Image classification data set "OneboardShapeDataset" (timonharz/OneboardShapeDataset on GitHub). Class labels (6): ellipse, line, parallelogram, pentagon, rectangle, trapezoid.

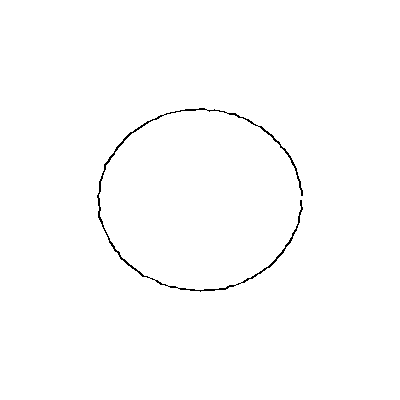
Label: ellipse

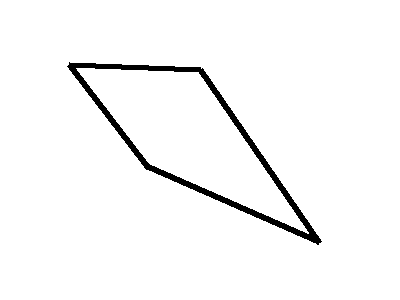
Label: parallelogram

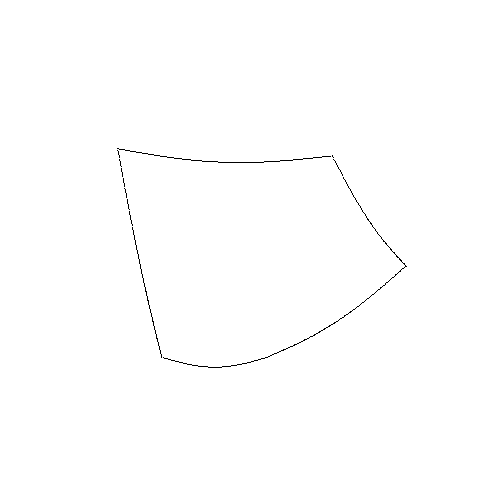
Label: pentagon

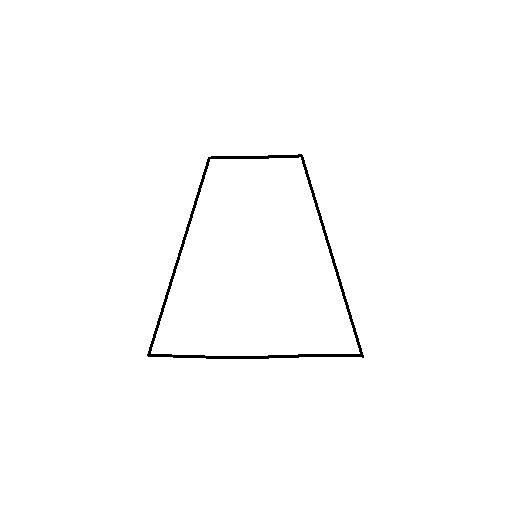
Label: trapezoid

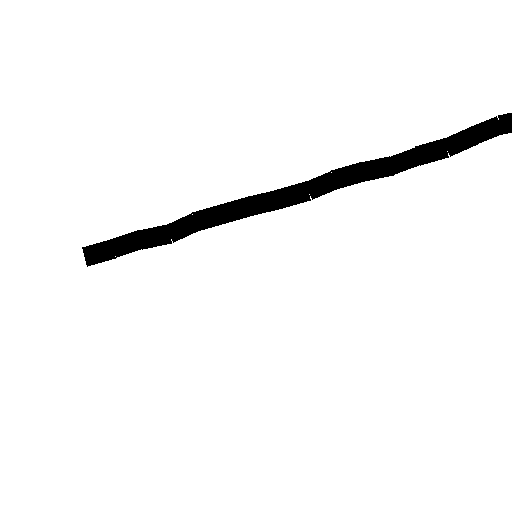
Label: line

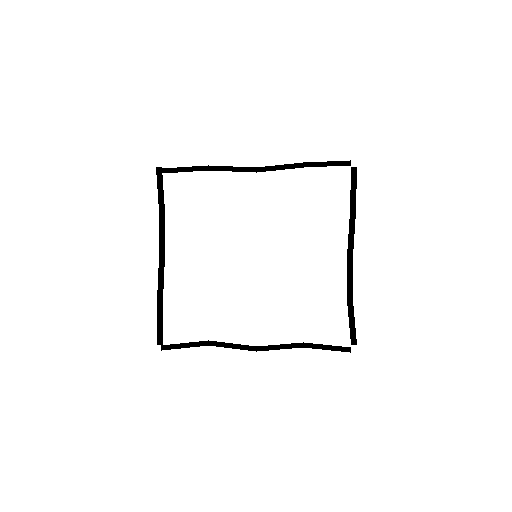
Label: rectangle
